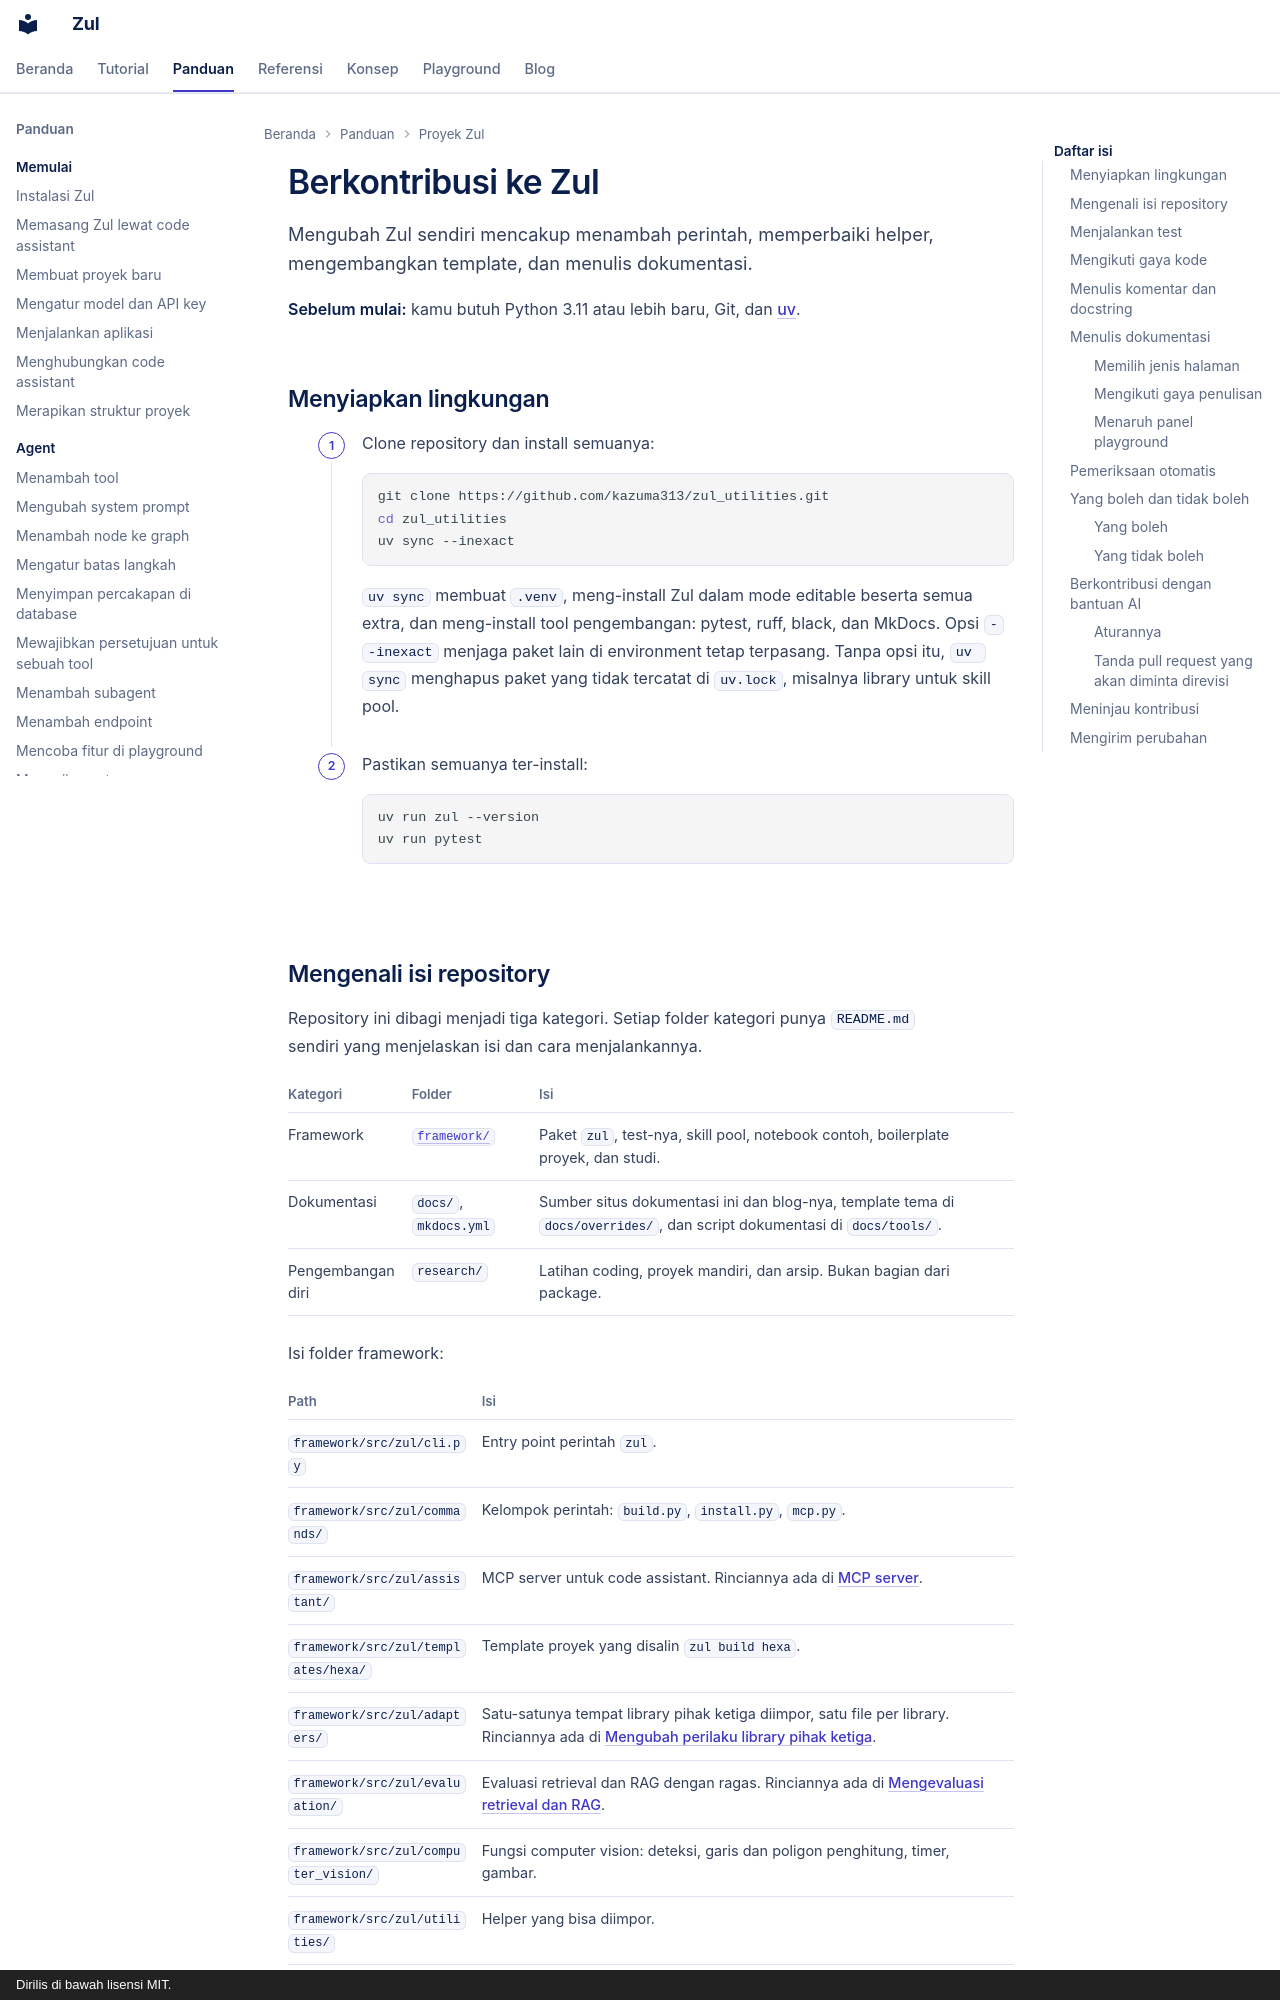

repository: kazuma313/zul_utilities · page: panduan/berkontribusi/index.html · generator: mkdocs · copyright: Dirilis di bawah lisensi MIT.

# Berkontribusi ke Zul

Mengubah Zul sendiri mencakup menambah perintah, memperbaiki helper, mengembangkan template, dan menulis dokumentasi.

**Sebelum mulai:** kamu butuh Python 3.11 atau lebih baru, Git, dan [uv](https://github.com/astral-sh/uv).

## Menyiapkan lingkungan

1. Clone repository dan install semuanya:

    ```shell
    git clone https://github.com/kazuma313/zul_utilities.git
    cd zul_utilities
    uv sync --inexact
    ```

    `uv sync` membuat `.venv`, meng-install Zul dalam mode editable beserta semua extra, dan meng-install tool pengembangan: pytest, ruff, black, dan MkDocs. Opsi `--inexact` menjaga paket lain di environment tetap terpasang. Tanpa opsi itu, `uv sync` menghapus paket yang tidak tercatat di `uv.lock`, misalnya library untuk skill pool.

2. Pastikan semuanya ter-install:

    ```shell
    uv run zul --version
    uv run pytest
    ```
